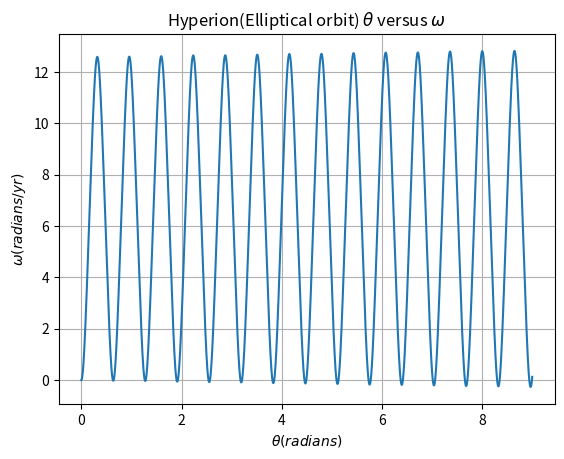

Here is the Python script that generated this plot:
import math
import matplotlib.pyplot as plt
GM=4*(math.pi**2)
class precession:
    def __init__(self,e=0.,time=9,dt=0.0001,vcoefficient=1,beta=2,alpha=0,intial_w=0,intial_sita=0):
        self.intial_sita=intial_sita
        self.alpha=alpha
        self.beta=beta
        self.vcoefficient=vcoefficient
        self.e=e
        self.a=1/(1+e)
        self.x0=self.a*(1+e)
        self.y0=0
        self.vx0=0
        self.vy0=self.vcoefficient*math.sqrt((GM*(1-e))/(self.a*(1+e)))
        self.X=[self.x0]
        self.Y=[self.y0]
        self.Vx=[self.vx0]
        self.Vy=[self.vy0]
        self.w=[intial_w]
        self.sita=[intial_sita]
        self.T=[0]
        self.dt=dt
        self.time=time
        self.ThetaPrecession=[]
        self.TimePrecession=[]
    def calculate_reset(self):
        while self.T[-1]<self.time:
            r=math.sqrt(self.X[-1]**2+self.Y[-1]**2)
            newVx=self.Vx[-1]-(GM*(1+self.alpha/r**2)*self.X[-1]/r**(1+self.beta))*self.dt
            newX=self.X[-1]+newVx*self.dt
            newVy=self.Vy[-1]-(GM*(1+self.alpha/r**2)*self.Y[-1]/r**(1+self.beta))*self.dt
            newY=self.Y[-1]+newVy*self.dt
            newW=self.w[-1]-3*GM/(r**5)*(self.X[-1]*math.sin(self.sita[-1])-self.Y[-1]*math.cos(self.sita[-1]))*(self.X[-1]*math.cos(self.sita[-1])+self.Y[-1]*math.sin(self.sita[-1]))*self.dt
            newSita=self.dt*self.w[-1]+self.sita[-1]         
            self.Vx.append(newVx)
            self.Vy.append(newVy)
            self.X.append(newX)
            self.Y.append(newY)
            self.w.append(newW)
            self.sita.append(newSita)
            self.T.append(self.T[-1]+self.dt)            
            while self.sita[-1]>=1*math.pi:
                self.sita[-1]=self.sita[-1]-2*math.pi
            while  self.sita[-1]<=-1*math.pi:
                self.sita[-1]=self.sita[-1]+2*math.pi       
    def plot(self,slogan=''):
        plt.plot(self.T,self.w)
        plt.legend(loc='upper right',frameon=False,fontsize='small')
        plt.grid(True)
        plt.title('Hyperion(Elliptical orbit) $\\theta$ versus $\\omega$')
        plt.ylabel('$\\omega(radians/yr)$')        
        plt.xlabel('$\\theta(radians)$')
a=precession()
a.calculate_reset()
a.plot()
